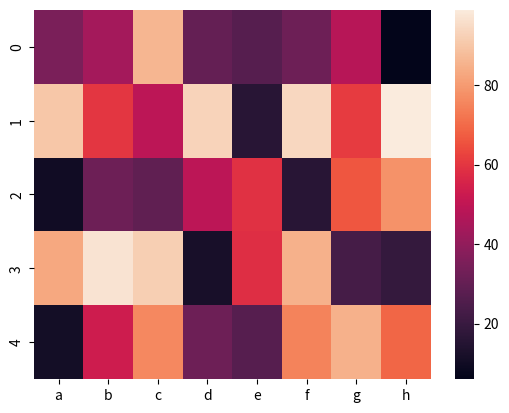

Reproduce this figure in Python.
'''
[redacted]
This script uses heatmap in Seaborn
''' 

import pandas as pd
import numpy as np
import matplotlib.pyplot as plt
import seaborn as sns



y = np.random.randint(1,100,40)
y = y.reshape((5,8))
df = pd.DataFrame(y,columns=[x for x in 'abcdefgh'])

sns.heatmap(df)     # plot data frame or array
plt.show()
